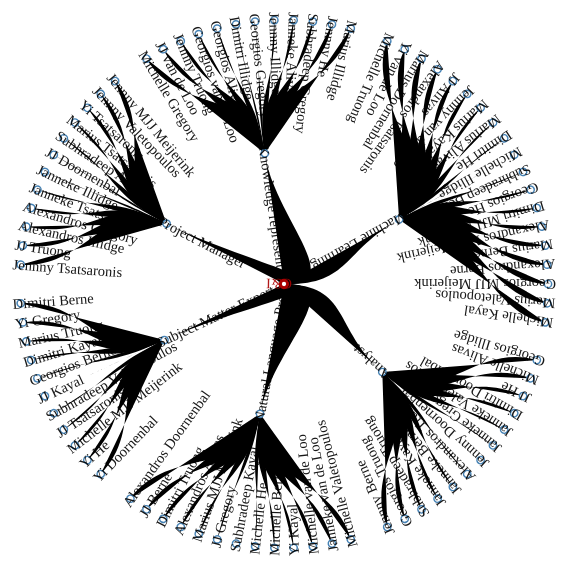
D3 v3 page, settled after 480 driven frames (8 s of simulated time); the page loaded 1 data file(s).


// ── js/test.js
// Get JSON data
d3.json('data/test_data.json', function(error, realData) {


  var people = []
	for (var name in realData) {
		people.push(new Person(name, realData[name]))
	}

  people_by_title = getPeopleByTitle(people)

  treeData = {"name": "C&I", "children":[]}
  for (title in people_by_title) {
    obj = {"name": title, "children": []}
    for (person in people_by_title[title]) {
      obj["children"].push({"name": people_by_title[title][person].name})
    }
    treeData["children"].push(obj)
  }

  var DURATION = 700; // d3 animation duration
  var STAGGERN = 4; // delay for each node
  var STAGGERD = 200; // delay for each depth
  var NODE_DIAMETER = 4; // diameter of circular nodes
  var HAS_CHILDREN_COLOR = 'lightsteelblue';
  var SELECTED_COLOR = '#a00';  // color of selected node

  var counter = 0;  // node ids
  var curNode;  // currently selected node
  var curPath;  // array of nodes in the path to the currently selected node

  // size of the diagram
  var width = window.innerWidth;
  var height = window.innerHeight;

  // current pan, zoom, and rotation
  var curX = width / 2;
  var curY = height / 2;
  var curZ = 1.0; // current zoom
  var curR = 270; // current rotation

  var svgContainer = d3.select("#tree-container");

  // define the svgBase, attaching a class for styling and the zoomListener
  var svgBase = svgContainer
    .append('svg')
    .attr("id", "sourceSVG")
    .attr('width', width)
    .attr('height', height);

  // d3 diagonal projection for use by the node paths
  var diagonal= d3.svg.diagonal.radial()
    .projection(function(d) {
        return [d.y, d.x / 180 * Math.PI];
    });

  // d3 tree layout
  var tree = d3.layout.tree()
    // .nodeSize([4.5, 120])
    .size([360, Math.min(width, height) / 2 - 120])
    .separation(function(a, b) {
      return a.depth === 0 ? 1 : (a.parent === b.parent ? 1 : 2) / a.depth;
  });

  // d3 zoom
  var zoom = d3.behavior.zoom()
    .scaleExtent([1, 10])
    .on("zoom", zoomed);

  svgBase.call(zoom)
    .on("dblclick.zoom", null)
    .on("mousedown.zoom", null)
    .on("touchstart.zoom", null)
    .on("touchmove.zoom", null)
    .on("touchend.zoom", null);

  // Group which holds all nodes
  var svgGroup = svgBase.append('g')
    //.attr('transform', 'translate(' + curX + ',' + curY + ')');


  svgBase.on('resize', resize)

  var previousY;
  var drag = false;
  var startRotation;
  var endRotation;
  svgContainer
    .on("mousedown", function(){
      drag = true;
      previousY = d3.mouse(this)[1];
      startRotation = rotation;
    })
    .on("mouseup", function(){
      drag = false;
    })
    .on("mousemove", rotate)

  // Define the data root
  var root = treeData;
  root.x0 = curY;
  root.y0 = 0;
  selectNode(root); // current selected node

  // Collapse all children of root's children before rendering
  // if (root.children) {
  //   root.children.forEach(function(child) {
  //       collapseTree(child);
  //   });
  // }

  update(root, true); // Layout the tree initially and center on the root node

  // update the tree
  // source - source node of the update
  // transition - whether to do a transition
  function update(source, transition) {

    var duration = transition ?
      (d3.event && d3.event.altKey ? DURATION * 4 : DURATION) : 0;

    // Compute the new tree layout.
    var nodes = tree.nodes(root);
    var links = tree.links(nodes);

    // Update the view
    svgGroup.transition().duration(duration)
      .attr('transform',
        'rotate(' + curR + ' ' + curX + ' ' + curY +
        ')translate(' + curX + ' ' + curY +
        ')scale(' + curZ + ')');

    // Update the nodes…
    var node = svgGroup.selectAll('g.node')
      .data(nodes, function(d) {
        return d.id || (d.id = ++counter);
      });

    // Enter any new nodes at the parent's previous position
    var nodeEnter = node.enter().insert('g', ':first-child')
        .attr('class', 'node')
        .attr('transform', 'rotate(' + (source.x0 - 90) + ')translate(' + source.y0 + ')')
        .on('click', click).on('dblclick', dblclick);

    nodeEnter.append('circle')
      .attr('r', 1e-6)
      .style('fill', function(d) {
        return d._children ? HAS_CHILDREN_COLOR : 'white';
      });

    nodeEnter.append('text')
      .text(function(d) {
        return d.name;
      })
      .style('opacity', 0.9)
      .style('fill-opacity', 0)
      .attr('transform', function() {
          return ((source.x0 + curR) % 360 <= 180 ?
              'translate(8)scale(' :
              'rotate(180)translate(-8)scale('
            ) + reduceZ() + ')';
      });

    // update existing graph nodes

    // Change the circle fill depending on whether it has children and is collapsed
    node.select('circle')
      .attr('r', NODE_DIAMETER * reduceZ())
      .style('fill', function(d) {
          return d._children ? HAS_CHILDREN_COLOR : 'white';
      }).attr('stroke', function(d) {
          return d.selected ? SELECTED_COLOR : 'steelblue';
      }).attr('stroke-width', function(d) {
          return d.selected ? 3 : 1.5;
      });

    node.select('text')
      //.attr('text-anchor', function(d) {
      //    return (d.x + curR) % 360 <= 180 ? 'start' : 'end';
      //}).attr('transform', function(d) {
      //    return ((d.x + curR) % 360 <= 180 ?
      //        'translate(8)scale(' :
      //        'rotate(180)translate(-8)scale('
      //      ) + reduceZ() +')';
      //})
        .attr('fill', function(d) {
          return d.selected ? SELECTED_COLOR : 'black';
      }).attr('dy', '.35em');

    var nodeUpdate = node.transition().duration(duration)
      .delay( transition ? function(d, i) {
          return i * STAGGERN +
            Math.abs(d.depth - curNode.depth) * STAGGERD; }  : 0)
      .attr('transform', function(d) {
          return 'rotate(' + (d.x - 90) + ')translate(' + d.y + ')';
      });

    nodeUpdate.select('circle')
      .attr('r', NODE_DIAMETER * reduceZ());
      // .style('fill', function(d) {
      //   return d._children ? HAS_CHILDREN_COLOR : 'white';
      // });

    nodeUpdate.select('text')
      .style('fill-opacity', 1);

    // Transition exiting nodes to the parent's new position and remove
    var nodeExit = node.exit().transition().duration(duration)
      .delay( transition ? function(d, i) {
          return i * STAGGERN; } : 0)
      .attr('transform', function() {
        return 'rotate(' + (source.x - 90) +')translate(' + source.y + ')';
    }).remove();

    nodeExit.select('circle').attr('r', 0);
    nodeExit.select('text').style('fill-opacity', 0);

    // Update the links…
    var link = svgGroup.selectAll('path.link')
      .data(links, function(d) {
        return d.target.id;
      });

    // Enter any new links at the parent's previous position
    link.enter().insert('path', 'g')
        .attr('class', 'link')
        .attr('d', function() {
        var o = {
            x: source.x0,
            y: source.y0
        };
        return diagonal({
            source: o,
            target: o
        });
    });

    // Transition links to their new position
    link.transition().duration(duration)
      .delay( transition ? function(d, i) {
          return i * STAGGERN +
            Math.abs(d.source.depth - curNode.depth) * STAGGERD;
            // Math.max(0, d.source.depth - curNode.depth) * STAGGERD;
          } : 0)
      .attr('d', diagonal);

    // Transition exiting nodes to the parent's new position
    link.exit().transition().duration(duration)
        .attr('d', function() {
          var o = {
            x: source.x0,
            y: source.y0
          };
          return diagonal({
            source: o,
            target: o
          });
      }).remove();

    // Stash the old positions for transition
    nodes.forEach(function(d) {
      d.x0 = d.x;
      d.y0 = d.y;
    });
  } // end update

  // Helper functions for collapsing and expanding nodes

  // Toggle expand / collapse
  function toggle(d) {
    if (d.children) {
      d._children = d.children;
      d.children = null;
    } else if (d._children) {
      d.children = d._children;
      d._children = null;
    }
  }

  function toggleTree(d) {
    if (d.children) {
      collapseTree(d);
    } else {
      expandTree(d);
    }
  }

  function expand(d) {
    if (d._children) {
      d.children = d._children;
      d._children = null;
    }
  }

  // expand all children, whether expanded or collapsed
  function expandTree(d) {
    if (d._children) {
      d.children = d._children;
      d._children = null;
    }
    if (d.children) {
      d.children.forEach(expandTree);
    }
  }

  function collapse(d) {
    if (d.children) {
      d._children = d.children;
      d.children = null;
    }
  }

  // collapse all children
  function collapseTree(d) {
    if (d.children) {
      d._children = d.children;
      d.children = null;
    }
    if (d._children) {
      d._children.forEach(collapseTree);
    }
  }

  // zooming
  function zoomed() {
    svgBase.attr("transform", "translate(" + zoom.translate() + ")scale(" + zoom.scale() + ")");
  }

  // expand one level of tree
  function expand1Level(d) {
    var q = [d]; // non-recursive
    var cn;
    var done = null;
    while (q.length > 0) {
      cn = q.shift();
      if (done !== null && done < cn.depth) { return; }
      if (cn._children) {
        done = cn.depth;
        cn.children = cn._children;
        cn._children = null;
        cn.children.forEach(collapse);
      }
      if (cn.children) { q = q.concat(cn.children); }
    }
    // no nodes to open
  }

  // highlight selected node
  function selectNode(node) {
    if (curNode) {
      delete curNode.selected;
    }
    curNode = node;
    curNode.selected = true;
    curPath = []; // filled in by fullpath
    d3.select('#selection').html(fullpath(node));
  }

  // for displaying full path of node in tree
  function fullpath(d, idx) {
    idx = idx || 0;
    curPath.push(d);
    return (d.parent ? fullpath(d.parent, curPath.length) : '') +
      '/<span class="nodepath'+(d.name === root.name ? ' highlight' : '')+
      '" data-sel="'+ idx +'" title="Set Root to '+ d.name +'">' +
      d.name + '</span>';
  }

  // d3 event handlers

  function switchroot() {
    d3.event.preventDefault();
    var pathelms = document.querySelectorAll('#selection .nodepath');
    for (var i = 0; i < pathelms.length; i++) {
      pathelms[i].classList.remove('highlight');
    }
    var target = d3.event.target;
    var node = curPath[+target.dataset.sel];
    if (d3.event.shiftKey) {
      if (curNode !== node) {
        selectNode(node);
      }
    } else {
      root = node;
      target.classList.add('highlight');
    }
    update(root, true);
  }

  function resize() { // window resize
    var oldwidth = width;
    var oldheight = height;
    width = window.innerWidth - 20;
    height = window.innerHeight - 20;
    tree.size([360, Math.min(width, height) / 2 - 120]);
    svgBase.attr('width', width).attr('height', height);
    curX += (width - oldwidth) / 2;
    curY += (height - oldheight) / 2;
    svgGroup.attr('transform', 'rotate(' + curR + ' ' + curX + ' ' + curY +
        ')translate(' + curX + ' ' + curY + ')scale(' + curZ + ')');
    update(root);
  }

  var rotation = 0;
  function rotate() {
    if (drag) {
      var y = d3.mouse(this)[1]
      diff = y - previousY;

      rotation = Math.floor(rotation + diff / 10);
      if (rotation > 360) {
        rotation = 0 + rotation - 360;
      }
      console.log(rotation);
      svgBase.transition().duration(10).attr("transform", "rotate("+ rotation + ")");

      previousY = y;
    }
  }

  function click(d) { // select node
    if (d3.event.defaultPrevented || d === curNode) { return; } // suppressed
    d3.event.preventDefault();
    selectNode(d);
    update(d);
  }

  function dblclick(d) {  // Toggle children of node
    if (d3.event.defaultPrevented) { return; } // click suppressed
    d3.event.preventDefault();
    if (d3.event.shiftKey) {
      expand1Level(d); // expand node by one level
    } else {
      toggle(d);
    }
    update(d, true);
  }

  // limit size of text and nodes as scale increases
  function reduceZ() {
    return Math.pow(1.1, -curZ);
  }

});

function getPeopleByTitle(people) {
	people_by_title = {}
	for (var name in people) {
		job_title = people[name]["job_title"]

		if (!(job_title in people_by_title)) {
			people_by_title[job_title] = []
		}
		people_by_title[job_title].push(people[name])
	}
	return people_by_title
}

function Person(name, information) {
	this.name = name
	this.job_title = information["job_title"]
	this.skills = information["skills"]
	this.projects = information["projects"]
}


### data: data/test_data.json
{
 "Jennny Tsatsaronis": {
  "skills": [
   "Machine leaning SQL'er",
   "Machine leaning cat-lady"
  ],
  "projects": [
   "Content3.14",
   "Krappi"
  ],
  "job_title": "Project Manager"
 },
 "Michelle Gregory": {
  "skills": [
   "Contemplating stripper",
   "Semi-working would-be manager"
  ],
  "projects": [
   "Word Sense Indoctrination",
   "Pinger Frint Engine"
  ],
  "job_title": "Knowledge representation"
 },
 "JJ Truong": {
  "skills": [
   "Semi-working would-be manager",
   "Semi-working stripper"
  ],
  "projects": [
   "Word Sense Indoctrination",
   "Scopers"
  ],
  "job_title": "Project Manager"
 },
 "JJ van de Loo": {
  "skills": [
   "Berating latecomer",
   "Head-banging cat-lady"
  ],
  "projects": [
   "Databricks2.0",
   "Krappi"
  ],
  "job_title": "Knowledge representation"
 },
 "Michelle Truong": {
  "skills": [
   "Procrastinating leaf blower",
   "Procrastinating latecomer"
  ],
  "projects": [
   "Word Sense Indoctrination",
   "Scopers"
  ],
  "job_title": "Machine Learning"
 },
 "Yi van de Loo": {
  "skills": [
   "Machine leaning SQL'er",
   "Boxing cat-lady"
  ],
  "projects": [
   "Scopers",
   "Machine daycare"
  ],
  "job_title": "Machine Learning"
 },
 "Georgios Illidge": {
  "skills": [
   "Contemplating rule writer",
   "Fingerprinting I gave you my heart."
  ],
  "projects": [
   "QueNovel",
   "Databricks2.0"
  ],
  "job_title": "Analyst"
 },
 "Michelle Valetopoulos": {
  "skills": [
   "Believing if-statement collector",
   "Procrastinating pretender"
  ],
  "projects": [
   "Pinger Frint Engine",
   "Scopers"
  ],
  "job_title": "Natural Language Processing"
 },
 "Yi Doornenbal": {
  "skills": [
   "Running if-statement collector",
   "Ice skating stripper"
  ],
  "projects": [
   "I don't even work here."
  ],
  "job_title": "Subject Matter Expert"
 },
 "Michelle Alivas": {
  "skills": [
   "Hamstering I gave you my heart.",
   "Debugging would-be manager"
  ],
  "projects": [
   "Word Sense Indoctrination",
   "Databricks2.0"
  ],
  "job_title": "Analyst"
 },
 "JJ He": {
  "skills": [
   "Machine leaning if-statement collector",
   "Berating would-be manager"
  ],
  "projects": [
   "I only pretend to work."
  ],
  "job_title": "Analyst"
 },
 "Jennny Truong": {
  "skills": [
   "Debugging if-statement collector",
   "Machine leaning intellectual"
  ],
  "projects": [
   "Databricks2.0",
   "Rocky"
  ],
  "job_title": "Knowledge representation"
 },
 "Janneke van de Loo": {
  "skills": [
   "Debugging stripper",
   "Debugging cat-lady"
  ],
  "projects": [
   "Word Sense Indoctrination",
   "Content3.14"
  ],
  "job_title": "Natural Language Processing"
 },
 "Alexandros Illidge": {
  "skills": [
   "Boxing intellectual",
   "Grunting leaf blower"
  ],
  "projects": [
   "I only pretend to work."
  ],
  "job_title": "Project Manager"
 },
 "Marius Doornenbal": {
  "skills": [
   "Fingerprinting if-statement collector",
   "Quacking if-statement collector"
  ],
  "projects": [
   "Where am I?"
  ],
  "job_title": "Machine Learning"
 },
 "Georgios van de Loo": {
  "skills": [
   "Climbing intellectual",
   "Semi-working rule writer"
  ],
  "projects": [
   "QueNovel",
   "Machine daycare"
  ],
  "job_title": "Knowledge representation"
 },
 "Michelle van de Loo": {
  "skills": [
   "Procrastinating for-loop nester",
   "Semi-working cat-lady"
  ],
  "projects": [
   "Scopers",
   "Content3.14"
  ],
  "job_title": "Natural Language Processing"
 },
 "Dimitri Doornenbal": {
  "skills": [
   "Grunting would-be manager",
   "Contemplating would-be manager"
  ],
  "projects": [
   "QueNovel",
   "Content3.14"
  ],
  "job_title": "Analyst"
 },
 "Alexandros Gregory": {
  "skills": [
   "Head-banging cat-lady",
   "Boxing SQL'er"
  ],
  "projects": [
   "Machine daycare",
   "Rocky"
  ],
  "job_title": "Project Manager"
 },
 "Yi Kayal": {
  "skills": [
   "Hamstering latecomer",
   "Believing pretender"
  ],
  "projects": [
   "Krappi",
   "Content3.14"
  ],
  "job_title": "Natural Language Processing"
 },
 "Janneke Valetopoulos": {
  "skills": [
   "Ice skating cat-lady",
   "Machine leaning latecomer"
  ],
  "projects": [
   "Word Sense Indoctrination",
   "Scopers"
  ],
  "job_title": "Analyst"
 },
 "Michelle Berne": {
  "skills": [
   "Fingerprinting rule writer",
   "Running SQL'er"
  ],
  "projects": [
   "Rocky",
   "Krappi"
  ],
  "job_title": "Natural Language Processing"
 },
 "Georgios Alivas": {
  "skills": [
   "Grunting cat-lady",
   "Running for-loop nester"
  ],
  "projects": [
   "Machine daycare",
   "Scopers"
  ],
  "job_title": "Knowledge representation"
 },
 "Janneke Tsatsaronis": {
  "skills": [
   "Debugging leaf blower",
   "Procrastinating cat-lady"
  ],
  "projects": [
   "I don't even work here."
  ],
  "job_title": "Project Manager"
 },
 "Alexandros Tsatsaronis": {
  "skills": [
   "Quacking rule writer",
   "Ping-ponging for-loop nester"
  ],
  "projects": [
   "Where am I?"
  ],
  "job_title": "Machine Learning"
 },
 "Janneke Gregory": {
  "skills": [
   "Debugging stripper",
   "Pole dancing if-statement collector"
  ],
  "projects": [
   "Scopers",
   "Rocky"
  ],
  "job_title": "Analyst"
 },
 "Yi He": {
  "skills": [
   "Head-banging pretender",
   "Hamstering intellectual"
  ],
  "projects": [
   "Machine daycare",
   "Rocky"
  ],
  "job_title": "Subject Matter Expert"
 },
 "Michelle MJJ Meijerink": {
  "skills": [
   "Quacking for-loop nester",
   "Berating black metal listener"
  ],
  "projects": [
   "Content3.14",
   "Krappi"
  ],
  "job_title": "Subject Matter Expert"
 },
 "JJ Alivas": {
  "skills": [
   "Hamstering stripper",
   "Grunting stripper"
  ],
  "projects": [
   "I only pretend to work."
  ],
  "job_title": "Machine Learning"
 },
 "JJ Tsatsaronis": {
  "skills": [
   "Boxing I gave you my heart.",
   "Debugging if-statement collector"
  ],
  "projects": [
   "I only pretend to work."
  ],
  "job_title": "Subject Matter Expert"
 },
 "Janneke Illidge": {
  "skills": [
   "Berating SQL'er",
   "Running pretender"
  ],
  "projects": [
   "Krappi",
   "Content3.14"
  ],
  "job_title": "Project Manager"
 },
 "Subhradeep Valetopoulos": {
  "skills": [
… [head cut at 6 KiB]